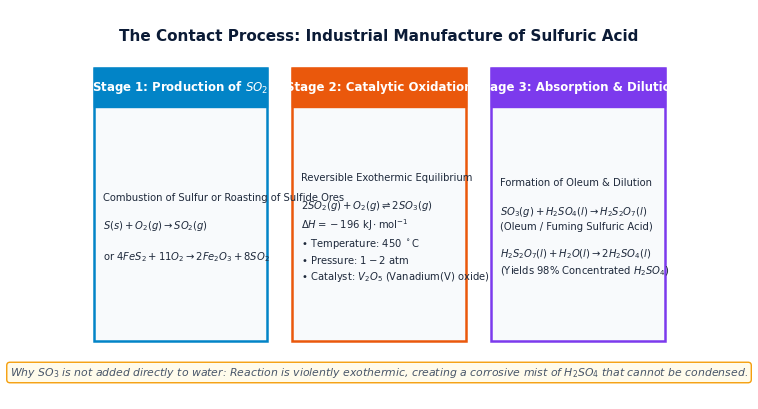

This chart was generated by the following Python code: (Note: this script raises an exception after producing the figure.)
"""
Generate high-DPI figures for Topic 12: Nitrogen and Sulfur.
"""
import matplotlib.pyplot as plt
import numpy as np

plt.rcParams.update({
    'font.family': 'sans-serif',
    'font.sans-serif': ['DejaVu Sans', 'Arial'],
    'axes.edgecolor': '#0b1b36',
    'axes.linewidth': 1.2,
    'grid.color': '#e2e8f0',
    'grid.linestyle': '--',
    'grid.alpha': 0.7,
})

def make_contact_process():
    fig, ax = plt.subplots(figsize=(7.8, 4.2), dpi=300)
    ax.axis('off')
    
    ax.text(0.5, 0.95, "The Contact Process: Industrial Manufacture of Sulfuric Acid",
            ha='center', va='top', fontsize=11, fontweight='bold', color='#0b1b36')
    
    steps = [
        ("Stage 1: Production of $SO_2$", 0.18, "#0284c7",
         "Combustion of Sulfur or Roasting of Sulfide Ores\n\n$S(s) + O_2(g) \\rightarrow SO_2(g)$\n\nor $4FeS_2 + 11O_2 \\rightarrow 2Fe_2O_3 + 8SO_2$"),
        ("Stage 2: Catalytic Oxidation", 0.50, "#ea580c",
         "Reversible Exothermic Equilibrium\n\n$2SO_2(g) + O_2(g) \\rightleftharpoons 2SO_3(g)$\n$\\Delta H = -196\\ \\mathrm{kJ\\cdot mol^{-1}}$\n• Temperature: $450\\ ^\\circ\\mathrm{C}$\n• Pressure: $1 - 2\\ \\mathrm{atm}$\n• Catalyst: $V_2O_5$ (Vanadium(V) oxide)"),
        ("Stage 3: Absorption & Dilution", 0.82, "#7c3aed",
         "Formation of Oleum & Dilution\n\n$SO_3(g) + H_2SO_4(l) \\rightarrow H_2S_2O_7(l)$\n(Oleum / Fuming Sulfuric Acid)\n\n$H_2S_2O_7(l) + H_2O(l) \\rightarrow 2H_2SO_4(l)$\n(Yields 98% Concentrated $H_2SO_4$)")
    ]
    
    for title, cx, col, details in steps:
        w = 0.28
        x0 = cx - w/2
        ax.add_patch(plt.Rectangle((x0, 0.15), w, 0.70, facecolor='#f8fafc', edgecolor=col, lw=1.8))
        ax.add_patch(plt.Rectangle((x0, 0.75), w, 0.10, facecolor=col, edgecolor=col, lw=1))
        ax.text(cx, 0.80, title, ha='center', va='center', fontsize=8.5, fontweight='bold', color='white')
        ax.text(x0 + 0.015, 0.44, details, ha='left', va='center', fontsize=7.2, color='#1e293b', linespacing=1.35)
        
    ax.text(0.5, 0.05, "Why $SO_3$ is not added directly to water: Reaction is violently exothermic, creating a corrosive mist of $H_2SO_4$ that cannot be condensed.",
            ha='center', va='bottom', fontsize=7.8, style='italic', color='#475569',
            bbox=dict(boxstyle='round,pad=0.3', facecolor='#fffbeb', edgecolor='#f59e0b'))
    
    ax.set_xlim(0, 1)
    ax.set_ylim(0, 1)
    plt.tight_layout()
    plt.savefig("figures/nitrogen_sulfur_contact_process.png")
    plt.close()
    print("Generated figures/nitrogen_sulfur_contact_process.png")

def make_catalytic_converter():
    fig, ax = plt.subplots(figsize=(7.5, 4.0), dpi=300)
    ax.axis('off')
    
    ax.text(0.5, 0.95, "Automotive Three-Way Catalytic Converter Reactions",
            ha='center', va='top', fontsize=11, fontweight='bold', color='#0b1b36')
    
    # Engine emissions box (left)
    ax.add_patch(plt.Rectangle((0.04, 0.28), 0.24, 0.52, facecolor='#fee2e2', edgecolor='#b91c1c', lw=1.6))
    ax.text(0.16, 0.73, "Engine Exhaust", ha='center', va='center', fontsize=9, fontweight='bold', color='#991b1b')
    ax.text(0.16, 0.50, "Harmful Pollutants:\n• $NO_x$ ($NO$, $NO_2$)\n• $CO$ (Carbon monoxide)\n• Unburnt Hydrocarbons\n  ($C_xH_y$)", 
            ha='center', va='center', fontsize=8, color='#1e293b', linespacing=1.4)
    
    # Arrow to converter
    ax.annotate("", xy=(0.35, 0.54), xytext=(0.28, 0.54),
                arrowprops=dict(arrowstyle='->', lw=2, color='#0b1b36'))
    
    # Catalytic converter chamber (center)
    ax.add_patch(plt.Rectangle((0.35, 0.22), 0.30, 0.64, facecolor='#f1f5f9', edgecolor='#0b1b36', lw=2))
    ax.text(0.50, 0.78, "Catalytic Converter", ha='center', va='center', fontsize=9.5, fontweight='bold', color='#0b1b36')
    ax.text(0.50, 0.69, "Honeycomb Pt / Rh / Pd Catalyst", ha='center', va='center', fontsize=7.5, style='italic', color='#475569')
    
    reactions = (
        "Reactions on surface:\n"
        "$2NO + 2CO \\rightarrow N_2 + 2CO_2$\n\n"
        "$2CO + O_2 \\rightarrow 2CO_2$\n\n"
        "$C_xH_y + (x + \\frac{y}{4})O_2 \\rightarrow$\n"
        "           $xCO_2 + \\frac{y}{2}H_2O$"
    )
    ax.text(0.50, 0.44, reactions, ha='center', va='center', fontsize=7.2, fontweight='bold', color='#0b1b36', linespacing=1.2)
    
    # Arrow to clean exhaust
    ax.annotate("", xy=(0.72, 0.54), xytext=(0.65, 0.54),
                arrowprops=dict(arrowstyle='->', lw=2, color='#0b1b36'))
    
    # Clean tailpipe emissions box (right)
    ax.add_patch(plt.Rectangle((0.72, 0.28), 0.24, 0.52, facecolor='#dcfce7', edgecolor='#15803d', lw=1.6))
    ax.text(0.84, 0.73, "Tailpipe Output", ha='center', va='center', fontsize=9, fontweight='bold', color='#166534')
    ax.text(0.84, 0.50, "Less Harmful Gases:\n• $N_2$ (Harmless)\n• $CO_2$ (Greenhouse gas)\n• $H_2O$ (Water vapour)",
            ha='center', va='center', fontsize=8, color='#1e293b', linespacing=1.4)
    
    ax.text(0.5, 0.08, "High temperatures in car engines cause atmospheric $N_2$ and $O_2$ to combine: $N_2 + O_2 \\rightarrow 2NO$.",
            ha='center', va='bottom', fontsize=8.0, style='italic', color='#475569',
            bbox=dict(boxstyle='round,pad=0.3', facecolor='#f8fafc', edgecolor='#cbd5e1'))
    
    ax.set_xlim(0, 1)
    ax.set_ylim(0, 1)
    plt.tight_layout()
    plt.savefig("figures/nitrogen_oxides_catalytic_converter.png")
    plt.close()
    print("Generated figures/nitrogen_oxides_catalytic_converter.png")

def make_eutrophication():
    fig, ax = plt.subplots(figsize=(7.5, 4.0), dpi=300)
    ax.axis('off')
    
    ax.text(0.5, 0.95, "Sequence of Events in Environmental Eutrophication",
            ha='center', va='top', fontsize=11, fontweight='bold', color='#0b1b36')
    
    steps = [
        ("1. Leaching", 0.12, "#38bdf8", "Excess nitrate ($NO_3^-$)\nfertilisers washed\nfrom fields by rain into\nrivers and lakes"),
        ("2. Algal Bloom", 0.37, "#22c55e", "Rapid growth of algae\non water surface;\nsunlight blocked from\nsubmerged aquatic plants"),
        ("3. Plant Death", 0.63, "#f59e0b", "Submerged aquatic\nplants die due to lack\nof light; algae die\nwhen nutrients depleted"),
        ("4. Deoxygenation", 0.88, "#ef4444", "Aerobic bacteria\ndecompose dead plants;\ndissolved $O_2$ depleted;\nfish & aquatic life die")
    ]
    
    for title, cx, col, text in steps:
        w = 0.21
        x0 = cx - w/2
        ax.add_patch(plt.Rectangle((x0, 0.22), w, 0.58, facecolor='#f8fafc', edgecolor=col, lw=1.6))
        ax.add_patch(plt.Rectangle((x0, 0.70), w, 0.10, facecolor=col, edgecolor=col, lw=1))
        ax.text(cx, 0.75, title, ha='center', va='center', fontsize=8.5, fontweight='bold', color='white')
        ax.text(cx, 0.45, text, ha='center', va='center', fontsize=7.2, color='#1e293b', linespacing=1.3)
        
    for i in range(len(steps)-1):
        x1 = steps[i][1] + 0.105
        x2 = steps[i+1][1] - 0.105
        ax.annotate("", xy=(x2, 0.51), xytext=(x1, 0.51),
                    arrowprops=dict(arrowstyle='->', lw=1.6, color='#64748b'))
        
    ax.text(0.5, 0.06, "Eutrophication is caused by high solubility of nitrate salts ($NH_4NO_3$) which are easily leached from topsoil.",
            ha='center', va='bottom', fontsize=8.0, style='italic', color='#475569',
            bbox=dict(boxstyle='round,pad=0.3', facecolor='#f1f5f9', edgecolor='#cbd5e1'))
    
    ax.set_xlim(0, 1)
    ax.set_ylim(0, 1)
    plt.tight_layout()
    plt.savefig("figures/nitrogen_cycle_eutrophication.png")
    plt.close()
    print("Generated figures/nitrogen_cycle_eutrophication.png")

def make_acid_rain_catalysis():
    fig, ax = plt.subplots(figsize=(7.5, 4.0), dpi=300)
    ax.axis('off')
    
    ax.text(0.5, 0.95, "Atmospheric Oxidation of $SO_2$ Catalysed by Nitrogen Oxides ($NO_2$)",
            ha='center', va='top', fontsize=11, fontweight='bold', color='#0b1b36')
    
    # Left box: Catalytic Cycle
    ax.add_patch(plt.Rectangle((0.05, 0.18), 0.42, 0.68, facecolor='#f8fafc', edgecolor='#0b1b36', lw=1.6))
    ax.text(0.26, 0.80, "Homogeneous Catalytic Cycle", ha='center', va='center', fontsize=9.2, fontweight='bold', color='#0b1b36')
    cycle_text = (
        "Step 1: Oxidation of $SO_2$\n"
        "$SO_2(g) + NO_2(g) \\rightarrow SO_3(g) + NO(g)$\n\n"
        "Step 2: Regeneration of $NO_2$\n"
        "$2NO(g) + O_2(g) \\rightarrow 2NO_2(g)$\n\n"
        "Overall Reaction (catalysed by $NO_2$):\n"
        "$2SO_2(g) + O_2(g) \\rightarrow 2SO_3(g)$\n\n"
        "Formation of Acid Rain:\n"
        "$SO_3(g) + H_2O(l) \\rightarrow H_2SO_4(aq)$\n"
        "$4NO_2(g) + 2H_2O(l) + O_2(g) \\rightarrow 4HNO_3(aq)$"
    )
    ax.text(0.26, 0.48, cycle_text, ha='center', va='center', fontsize=7.2, color='#1e293b', linespacing=1.25)
    
    # Right box: Environmental Impacts
    ax.add_patch(plt.Rectangle((0.53, 0.18), 0.42, 0.68, facecolor='#fff1f2', edgecolor='#e11d48', lw=1.6))
    ax.text(0.74, 0.80, "Environmental Consequences", ha='center', va='center', fontsize=9.2, fontweight='bold', color='#9f1239')
    impact_text = (
        "• Chemical weathering of limestone & marble:\n"
        "  $CaCO_3(s) + H_2SO_4(aq) \\rightarrow$\n"
        "     $CaSO_4(s) + CO_2(g) + H_2O(l)$\n\n"
        "• Leaching of toxic aluminium ions:\n"
        "  $Al^{3+}(aq)$ leached from soil into waterways,\n"
        "  damaging fish gills and aquatic systems\n\n"
        "• Defoliation of forests:\n"
        "  Damages leaf cuticle and leaches nutrients\n"
        "  ($Mg^{2+}, Ca^{2+}$) essential for chlorophyll"
    )
    ax.text(0.74, 0.48, impact_text, ha='center', va='center', fontsize=7.2, color='#1e293b', linespacing=1.25)
    
    ax.set_xlim(0, 1)
    ax.set_ylim(0, 1)
    plt.tight_layout()
    plt.savefig("figures/atmospheric_acid_rain_catalysis.png")
    plt.close()
    print("Generated figures/atmospheric_acid_rain_catalysis.png")

if __name__ == "__main__":
    make_contact_process()
    make_catalytic_converter()
    make_eutrophication()
    make_acid_rain_catalysis()
